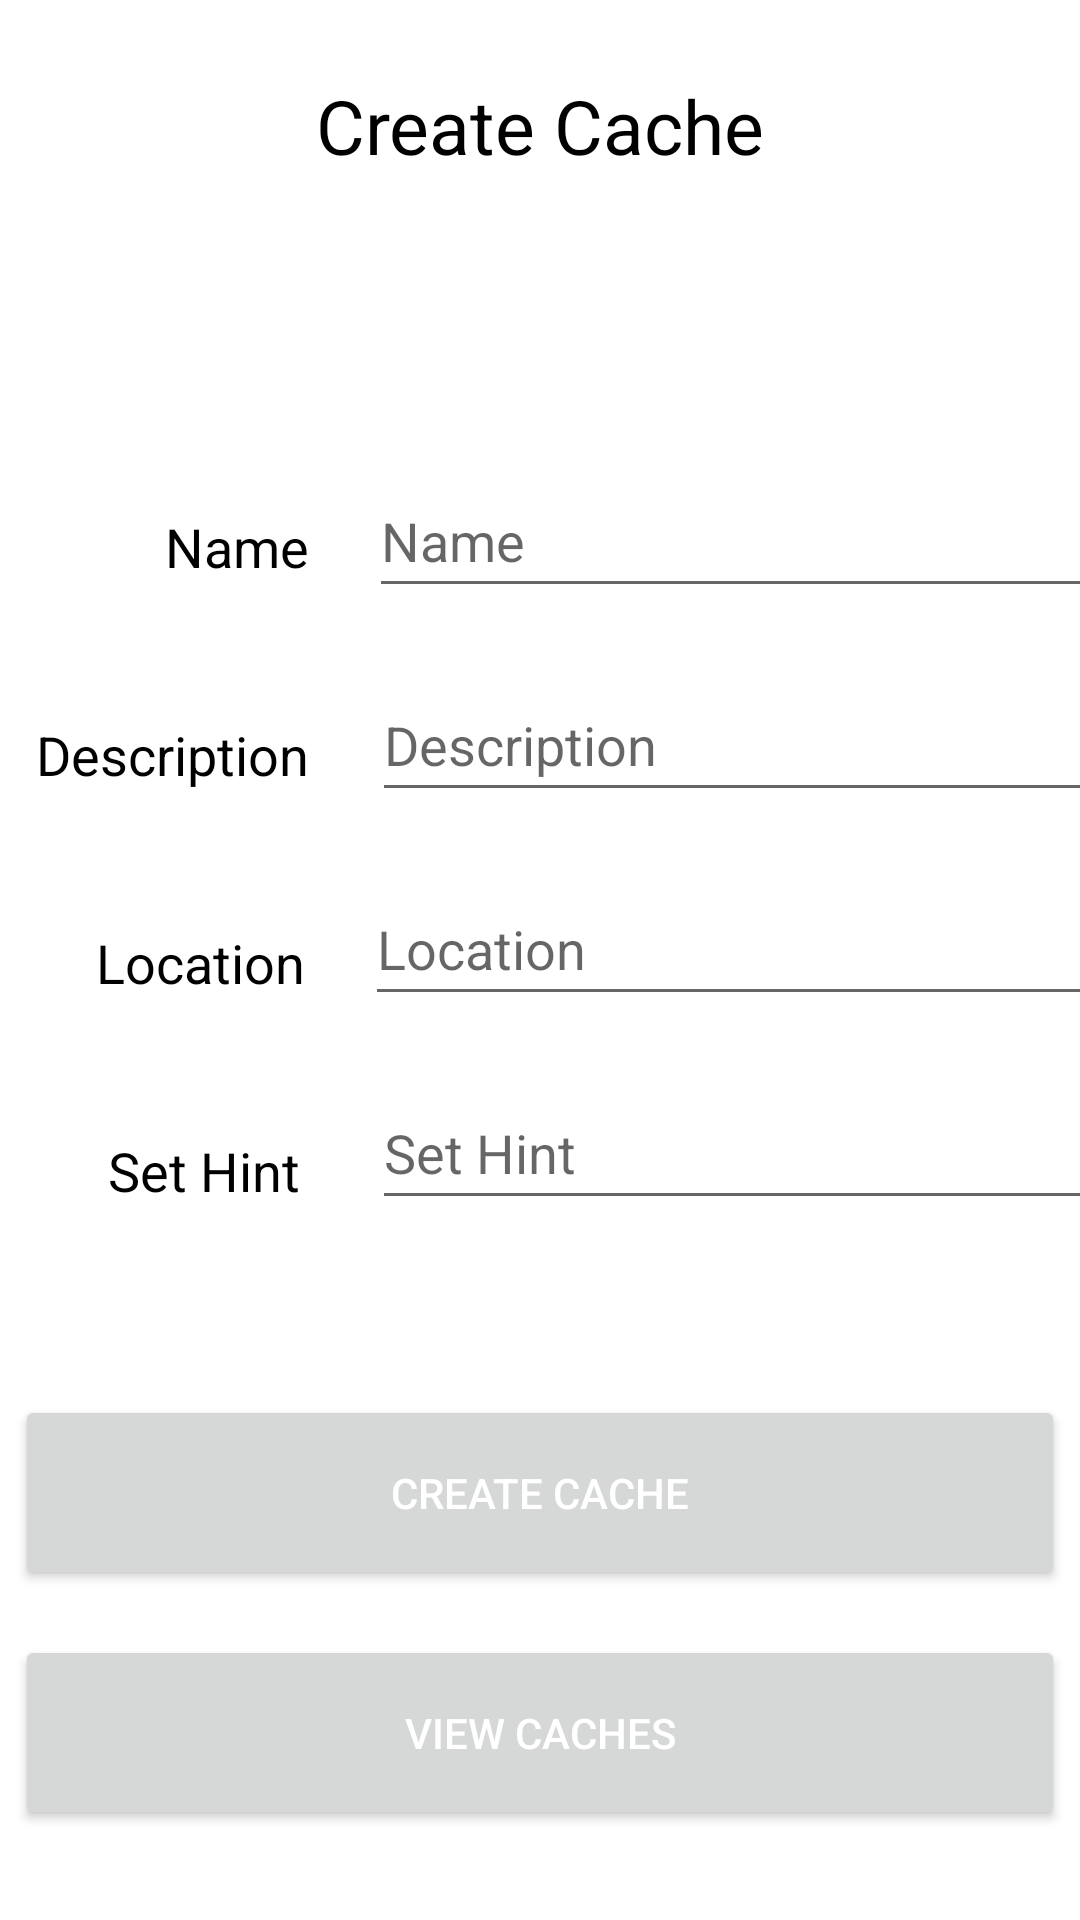

Write the Android layout XML for this screen, with the resource values it uses.
<!-- AndroidManifest.xml: application theme Theme.COMP2000_Geocache -->
<!-- res/layout/activity_manage_cache.xml -->
<?xml version="1.0" encoding="utf-8"?>
<androidx.constraintlayout.widget.ConstraintLayout xmlns:android="http://schemas.android.com/apk/res/android"
    xmlns:app="http://schemas.android.com/apk/res-auto"
    xmlns:tools="http://schemas.android.com/tools"
    android:layout_width="match_parent"
    android:layout_height="match_parent"
    tools:context=".ManageCacheActivity">

    <Button
        android:id="@+id/manageCreateCacheButton"
        android:layout_width="350dp"
        android:layout_height="65dp"
        android:layout_marginBottom="15dp"
        android:text="@string/create_cache"
        android:textColor="#FFFFFF"
        app:layout_constraintBottom_toTopOf="@+id/manageViewCachesButton"
        app:layout_constraintEnd_toEndOf="parent"
        app:layout_constraintStart_toStartOf="parent"
        tools:ignore="TextContrastCheck" />

    <Button
        android:id="@+id/manageViewCachesButton"
        android:layout_width="350dp"
        android:layout_height="65dp"
        android:layout_marginBottom="30dp"
        android:text="@string/view_caches"
        android:textColor="#FFFFFF"
        app:layout_constraintBottom_toBottomOf="parent"
        app:layout_constraintEnd_toEndOf="parent"
        app:layout_constraintStart_toStartOf="parent"
        tools:ignore="TextContrastCheck" />

    <EditText
        android:id="@+id/createDescription"
        android:layout_width="247dp"
        android:layout_height="48dp"
        android:layout_marginStart="21dp"
        android:layout_marginTop="20dp"
        android:ems="10"
        android:hint="@string/description"
        android:inputType="textPersonName"
        app:layout_constraintStart_toEndOf="@+id/manageDescription"
        app:layout_constraintTop_toBottomOf="@+id/createName" />

    <EditText
        android:id="@+id/createLocation"
        android:layout_width="247dp"
        android:layout_height="48dp"
        android:layout_marginStart="20dp"
        android:layout_marginTop="20dp"
        android:ems="10"
        android:hint="@string/location"
        android:inputType="textPersonName"
        app:layout_constraintStart_toEndOf="@+id/manageLocation"
        app:layout_constraintTop_toBottomOf="@+id/createDescription" />

    <EditText
        android:id="@+id/createHint"
        android:layout_width="247dp"
        android:layout_height="48dp"
        android:layout_marginStart="24dp"
        android:layout_marginTop="20dp"
        android:ems="10"
        android:hint="@string/set_hint"
        android:inputType="textPersonName"
        app:layout_constraintStart_toEndOf="@+id/manageHint"
        app:layout_constraintTop_toBottomOf="@+id/createLocation" />

    <TextView
        android:id="@+id/manageCacheTitle"
        android:layout_width="wrap_content"
        android:layout_height="wrap_content"
        android:layout_marginTop="25dp"
        android:text="@string/create_cache"
        android:textColor="#000000"
        android:textSize="25sp"
        app:layout_constraintEnd_toEndOf="parent"
        app:layout_constraintStart_toStartOf="parent"
        app:layout_constraintTop_toTopOf="parent" />

    <TextView
        android:id="@+id/manageName"
        android:layout_width="wrap_content"
        android:layout_height="wrap_content"
        android:layout_marginStart="55dp"
        android:layout_marginTop="170dp"
        android:text="@string/name"
        android:textColor="#000000"
        android:textSize="18sp"
        app:layout_constraintStart_toStartOf="parent"
        app:layout_constraintTop_toTopOf="parent" />

    <TextView
        android:id="@+id/manageLocation"
        android:layout_width="wrap_content"
        android:layout_height="wrap_content"
        android:layout_marginStart="32dp"
        android:layout_marginTop="45dp"
        android:text="@string/location"
        android:textColor="#000000"
        android:textSize="18sp"
        app:layout_constraintStart_toStartOf="parent"
        app:layout_constraintTop_toBottomOf="@+id/manageDescription" />

    <TextView
        android:id="@+id/manageDescription"
        android:layout_width="wrap_content"
        android:layout_height="wrap_content"
        android:layout_marginStart="12dp"
        android:layout_marginTop="45dp"
        android:text="@string/description"
        android:textColor="#000000"
        android:textSize="18sp"
        app:layout_constraintStart_toStartOf="parent"
        app:layout_constraintTop_toBottomOf="@+id/manageName" />

    <TextView
        android:id="@+id/manageHint"
        android:layout_width="wrap_content"
        android:layout_height="wrap_content"
        android:layout_marginStart="36dp"
        android:layout_marginTop="45dp"
        android:text="@string/set_hint"
        android:textColor="#000000"
        android:textSize="18sp"
        app:layout_constraintStart_toStartOf="parent"
        app:layout_constraintTop_toBottomOf="@+id/manageLocation" />

    <EditText
        android:id="@+id/createName"
        android:layout_width="247dp"
        android:layout_height="48dp"
        android:layout_marginStart="20dp"
        android:layout_marginTop="96dp"
        android:ems="10"
        android:hint="@string/name"
        android:inputType="textPersonName"
        app:layout_constraintStart_toEndOf="@+id/manageName"
        app:layout_constraintTop_toBottomOf="@+id/manageCacheTitle" />

</androidx.constraintlayout.widget.ConstraintLayout>
<!-- resources referenced by this layout -->
<resources>
  <string name="create_cache">Create Cache</string>
  <string name="description">Description</string>
  <string name="location">Location</string>
  <string name="name">Name</string>
  <string name="set_hint">Set Hint</string>
  <string name="view_caches">View Caches</string>
  <style name="Theme.COMP2000_Geocache" parent="Theme.MaterialComponents.DayNight.DarkActionBar">
          
          <item name="colorPrimary">@color/darkgreen</item>
          <item name="colorPrimaryVariant">@color/green</item>
          <item name="colorOnPrimary">@color/white</item>
          
          <item name="colorSecondary">@color/teal_200</item>
          <item name="colorSecondaryVariant">@color/teal_700</item>
          <item name="colorOnSecondary">@color/black</item>
          
          <item name="android:statusBarColor" tools:targetApi="l">?attr/colorPrimaryVariant</item>
      </style>
  <color name="darkgreen">#2BAD39</color>
  <color name="green">#34C743</color>
  <color name="white">#FFFFFFFF</color>
  <color name="teal_200">#FF03DAC5</color>
  <color name="teal_700">#FF018786</color>
  <color name="black">#FF000000</color>
</resources>
